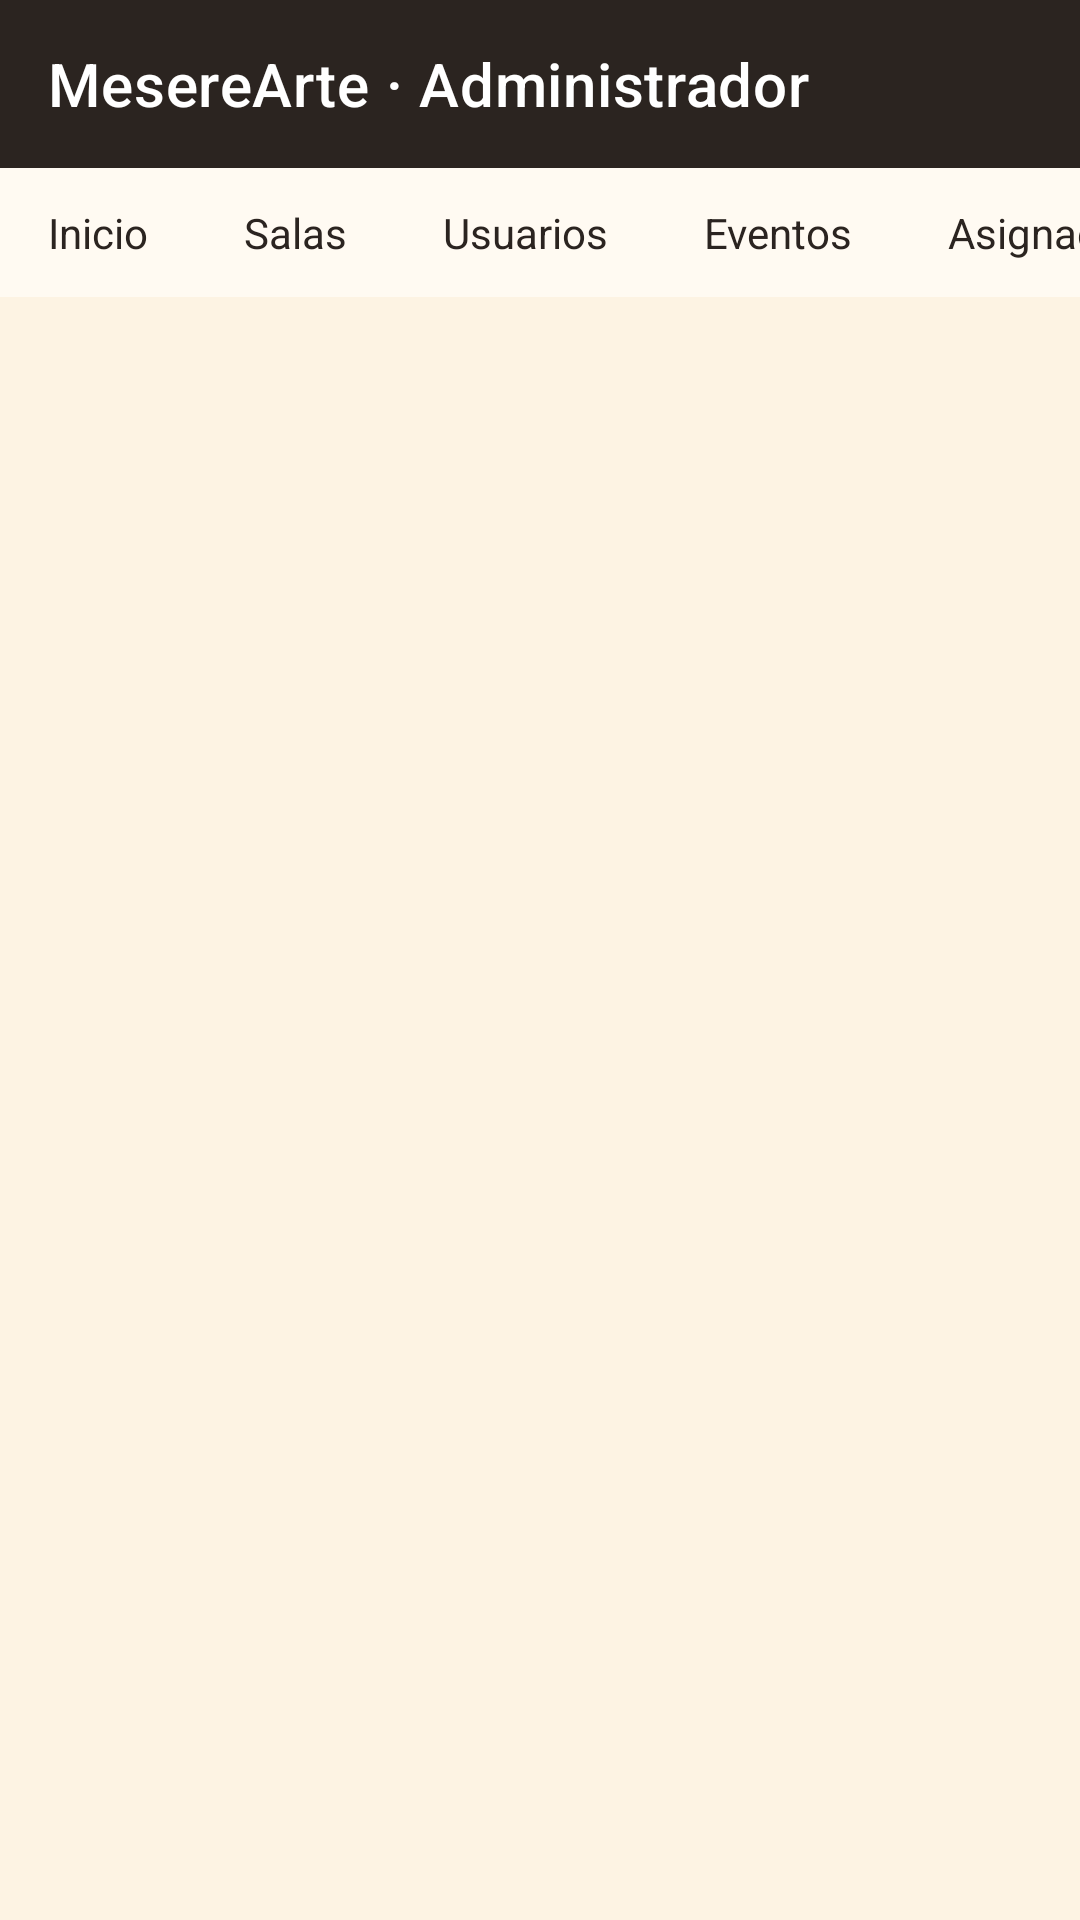

Reconstruct the res/layout file that produces this screen, plus the resources it refers to.
<!-- AndroidManifest.xml: application theme Theme.MesereArte -->
<!-- res/layout/include_barra_admin.xml -->
<?xml version="1.0" encoding="utf-8"?>
<LinearLayout xmlns:android="http://schemas.android.com/apk/res/android"
    xmlns:app="http://schemas.android.com/apk/res-auto"
    android:layout_width="match_parent"
    android:layout_height="wrap_content"
    android:orientation="vertical">

    
    <com.google.android.material.appbar.MaterialToolbar
        android:id="@+id/toolbarAdmin"
        android:layout_width="match_parent"
        android:layout_height="?attr/actionBarSize"
        android:background="@color/brown_dark"
        android:theme="@style/ThemeOverlay.MaterialComponents.Dark.ActionBar"
        app:popupTheme="@style/ThemeOverlay.MaterialComponents.Light"
        app:subtitleTextColor="@color/tan"
        app:title="MesereArte · Administrador"
        app:titleTextColor="@android:color/white" />

    
    <HorizontalScrollView
        android:layout_width="match_parent"
        android:layout_height="wrap_content"
        android:background="@color/cream_card"
        android:scrollbars="none">

        <LinearLayout
            android:layout_width="wrap_content"
            android:layout_height="wrap_content"
            android:orientation="horizontal">

            <TextView
                android:id="@+id/tabInicio"
                style="@style/Mesere.Tab"
                android:layout_width="wrap_content"
                android:layout_height="wrap_content"
                android:text="Inicio" />

            <TextView
                android:id="@+id/tabSalas"
                style="@style/Mesere.Tab"
                android:layout_width="wrap_content"
                android:layout_height="wrap_content"
                android:text="Salas" />

            <TextView
                android:id="@+id/tabUsuarios"
                style="@style/Mesere.Tab"
                android:layout_width="wrap_content"
                android:layout_height="wrap_content"
                android:text="Usuarios" />

            <TextView
                android:id="@+id/tabEventos"
                style="@style/Mesere.Tab"
                android:layout_width="wrap_content"
                android:layout_height="wrap_content"
                android:text="Eventos" />

            <TextView
                android:id="@+id/tabAsignaciones"
                style="@style/Mesere.Tab"
                android:layout_width="wrap_content"
                android:layout_height="wrap_content"
                android:text="Asignaciones" />

        </LinearLayout>
    </HorizontalScrollView>

</LinearLayout>
<!-- resources referenced by this layout -->
<resources>
  <color name="brown_dark">#2B2420</color>
  <color name="cream_card">#FFFAF2</color>
  <color name="tan">#B5895A</color>
  <style name="Mesere.Tab" parent="">
          <item name="android:background">@drawable/bg_tab</item>
          <item name="android:textSize">14sp</item>
          <item name="android:textColor">@color/brown_dark</item>
          <item name="android:paddingStart">16dp</item>
          <item name="android:paddingEnd">16dp</item>
          <item name="android:paddingTop">12dp</item>
          <item name="android:paddingBottom">12dp</item>
          <item name="android:clickable">true</item>
          <item name="android:focusable">true</item>
      </style>
  <style name="Theme.MesereArte" parent="Base.Theme.MesereArte" />
  <style name="Base.Theme.MesereArte" parent="Theme.MaterialComponents.Light.NoActionBar">
  
          
          <item name="colorPrimary">@color/burgundy</item>
          <item name="colorPrimaryVariant">@color/burgundy_dark</item>
          <item name="colorSecondary">@color/tan</item>
  
          
          <item name="android:statusBarColor">@color/brown_dark</item>
          <item name="android:windowLightStatusBar">false</item>
  
          
          <item name="android:windowBackground">@color/cream</item>
  
      </style>
  <color name="burgundy">#8B1A1A</color>
  <color name="burgundy_dark">#6B1010</color>
  <color name="cream">#FDF3E3</color>
</resources>
